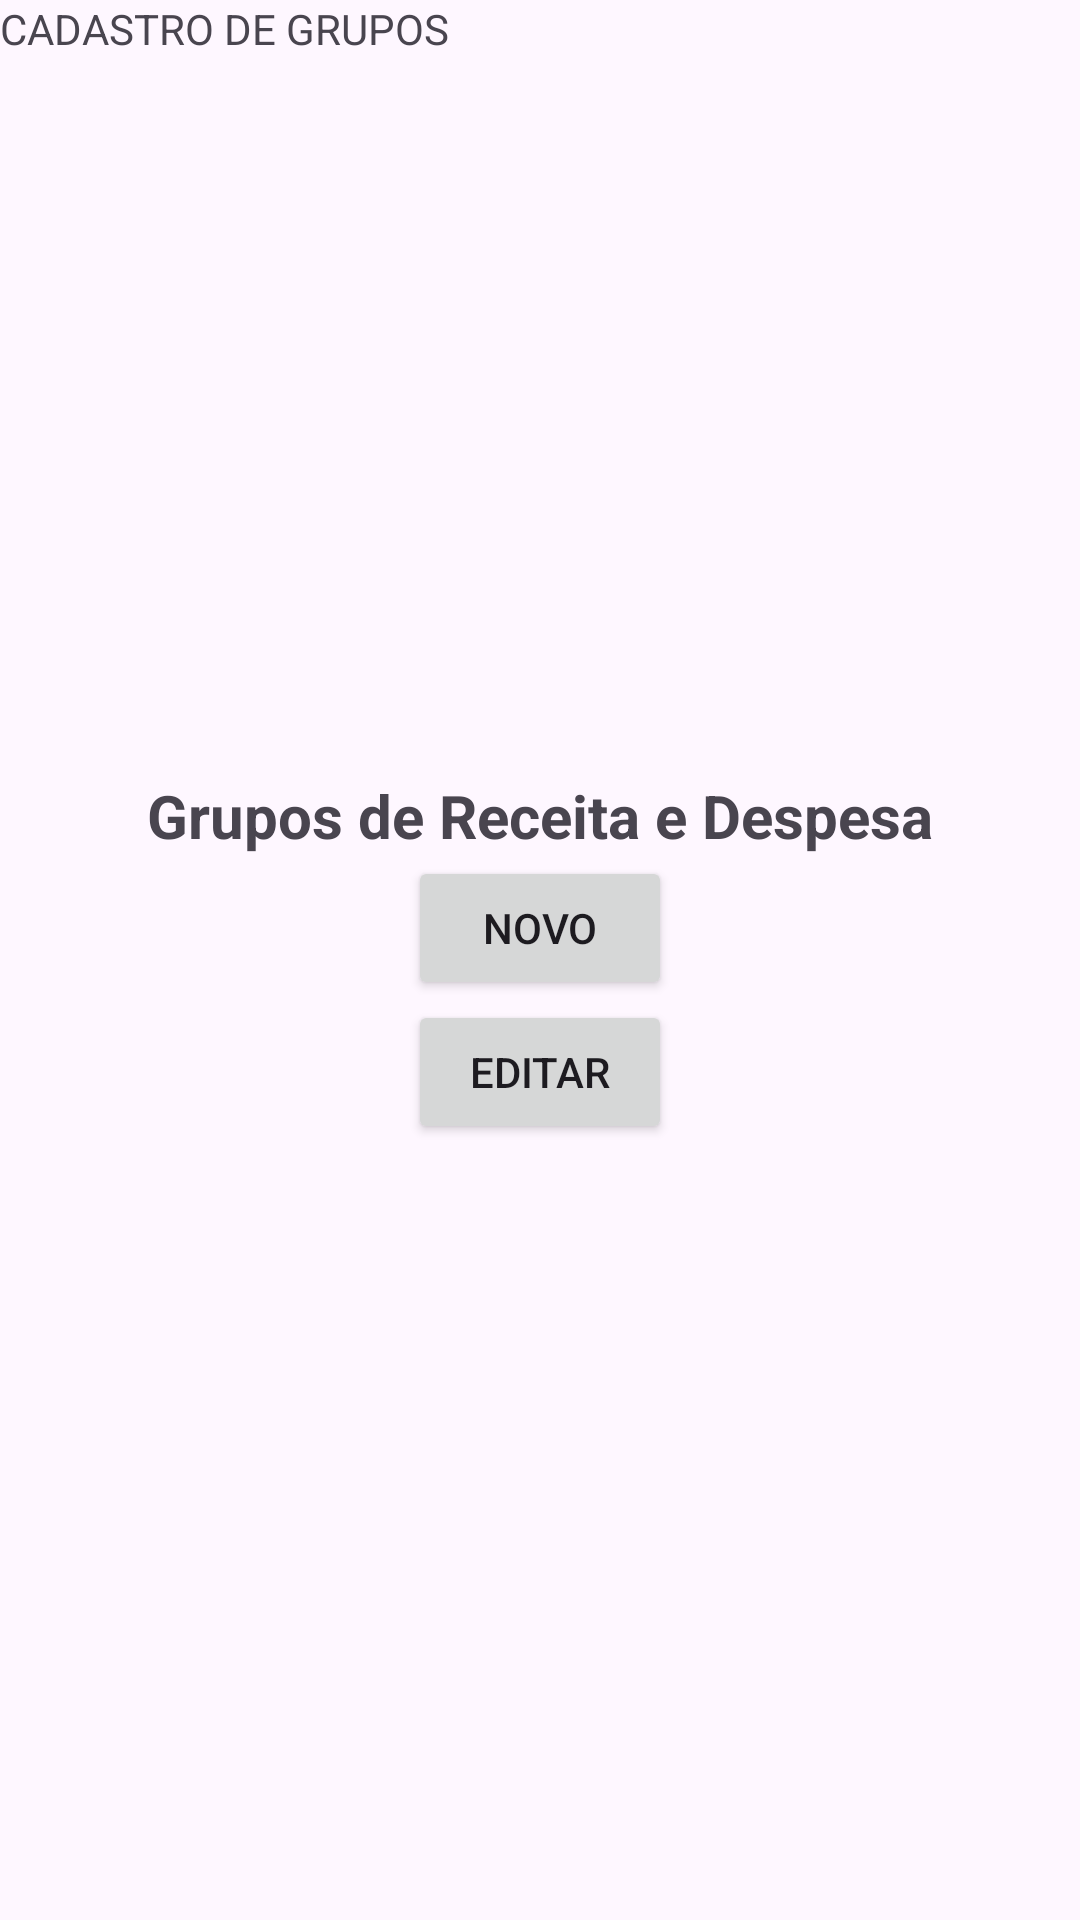

This screen was rendered from an Android layout file. Write that file and the resources it references.
<!-- AndroidManifest.xml: application theme Theme.PersonalFinance -->
<!-- res/layout/fragment_groups.xml -->
<?xml version="1.0" encoding="utf-8"?>
<androidx.constraintlayout.widget.ConstraintLayout xmlns:android="http://schemas.android.com/apk/res/android"
    xmlns:app="http://schemas.android.com/apk/res-auto"
    xmlns:tools="http://schemas.android.com/tools"
    android:id="@+id/frameLayout2"
    android:layout_width="match_parent"
    android:layout_height="match_parent"
    tools:context=".GroupsFragment">

    <TextView
        android:layout_width="wrap_content"
        android:layout_height="wrap_content"
        android:text="CADASTRO DE GRUPOS"
        tools:ignore="MissingConstraints" />

    <LinearLayout
        android:layout_width="match_parent"
        android:layout_height="match_parent"
        android:orientation="vertical"
        android:gravity="center">

        <TextView
            android:layout_width="wrap_content"
            android:layout_height="wrap_content"
            android:text="Grupos de Receita e Despesa"
            android:textSize="20sp"
            android:textStyle="bold" />

        <Button
            android:id="@+id/button_insert"
            android:layout_width="wrap_content"
            android:layout_height="wrap_content"
            android:text="Novo" />

        <Button
            android:id="@+id/button_edit"
            android:layout_width="wrap_content"
            android:layout_height="wrap_content"
            android:text="Editar" />

    </LinearLayout>

</androidx.constraintlayout.widget.ConstraintLayout>
<!-- resources referenced by this layout -->
<resources>
  <style name="Theme.PersonalFinance" parent="Base.Theme.PersonalFinance" />
  <style name="Base.Theme.PersonalFinance" parent="Theme.Material3.DayNight.NoActionBar">
          
          <item name="android:statusBarColor">@color/status_bar</item>
      </style>
  <color name="status_bar">#558D79</color>
</resources>
